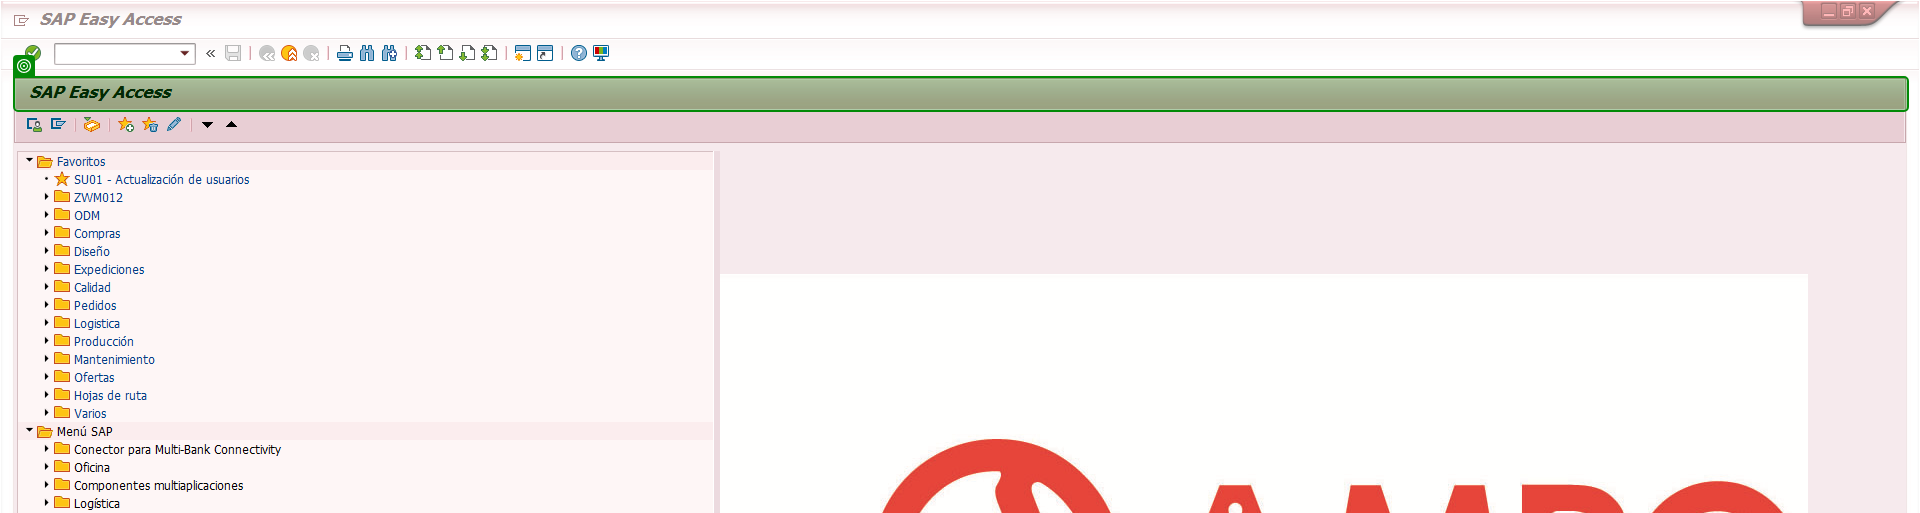
Task: Generar el informe de seguimiento a repuestos de las diferentes transacciones en SAP
Workflow: SAP_GoBackTransaction

Step 1: check 'SAP Easy Access' in window 'SAP Easy Access' (saplogon.exe)
